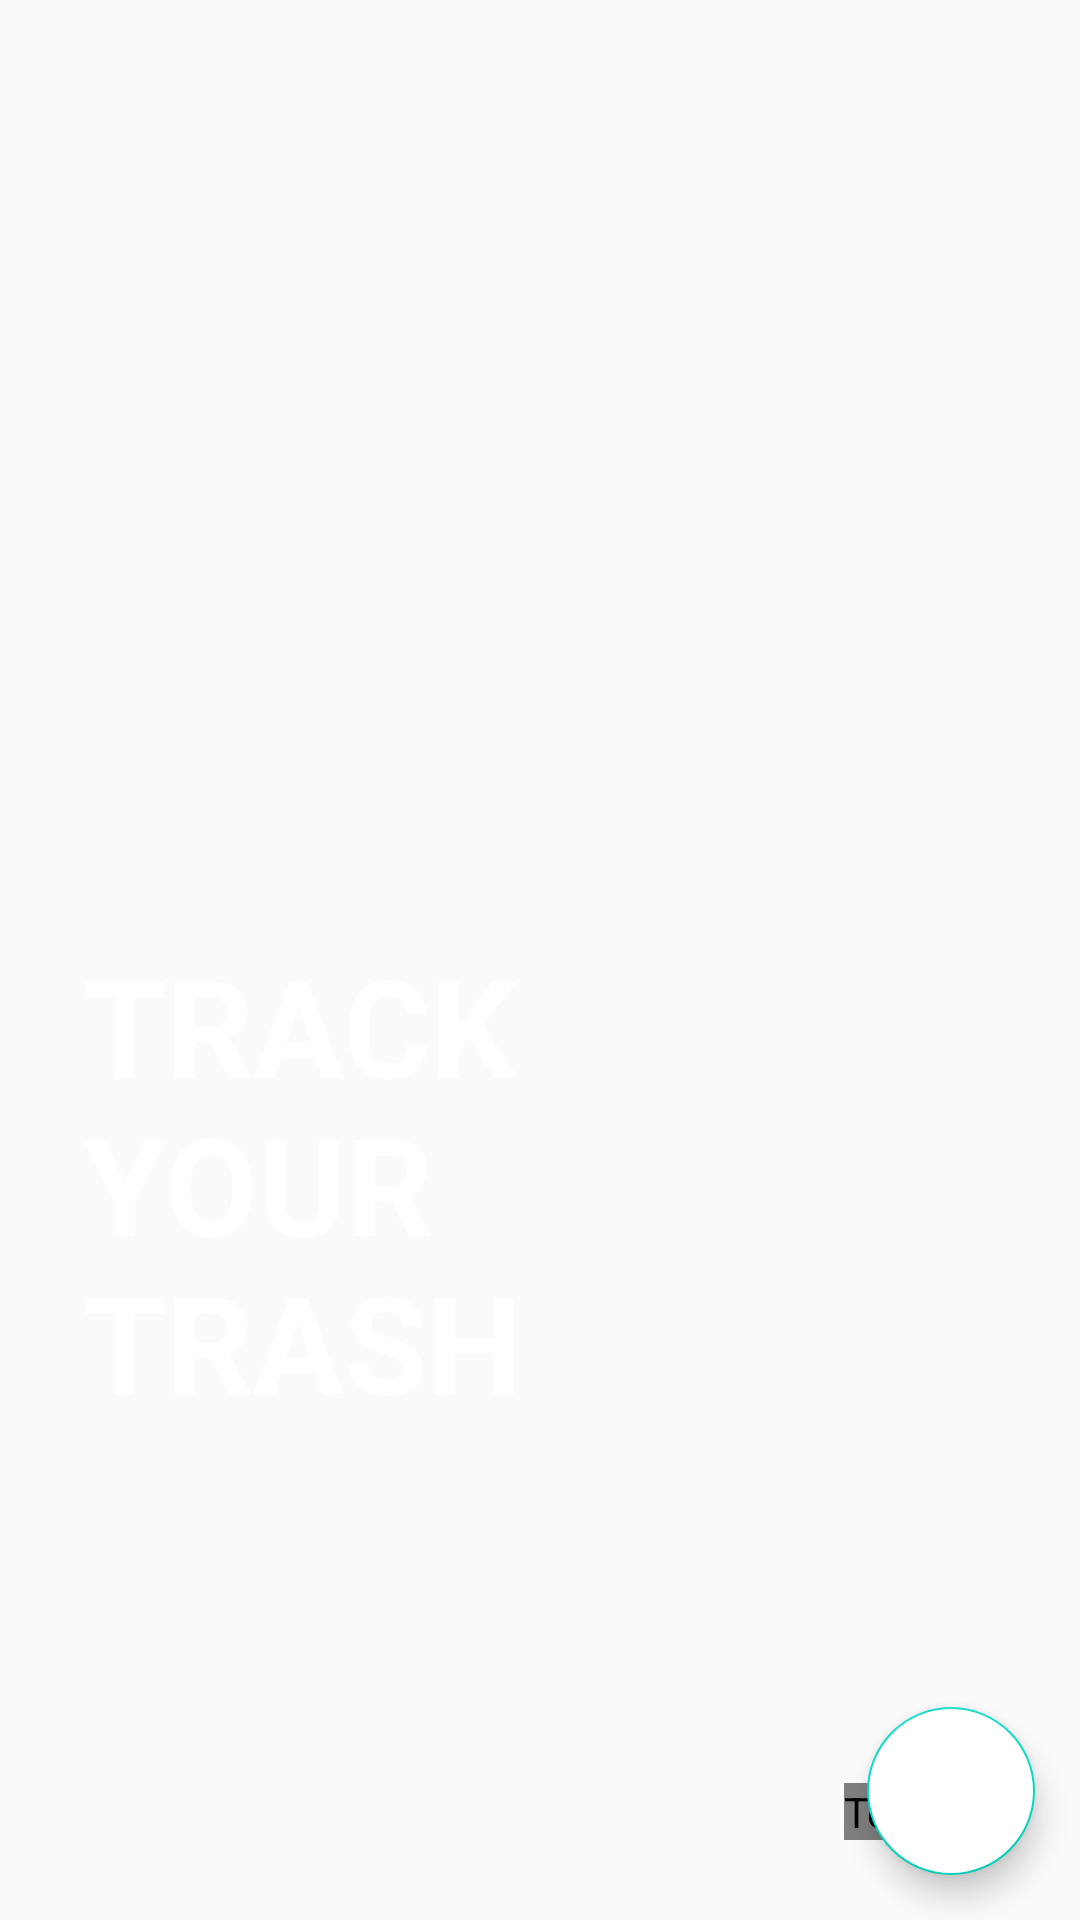

Android layout source for this screen:
<!-- AndroidManifest.xml: application theme Theme.BINALARM -->
<!-- res/layout/fragment_second1.xml -->
<?xml version="1.0" encoding="utf-8"?>
<androidx.constraintlayout.widget.ConstraintLayout xmlns:android="http://schemas.android.com/apk/res/android"
    xmlns:app="http://schemas.android.com/apk/res-auto"
    xmlns:tools="http://schemas.android.com/tools"
    android:layout_width="match_parent"
    android:layout_height="match_parent"
    tools:context=".second1">

    <ImageView
        android:id="@+id/imageView2"
        android:layout_width="wrap_content"
        android:layout_height="wrap_content"
        android:scaleX="2"
        android:scaleY="4"
        app:layout_constraintBottom_toBottomOf="parent"
        app:layout_constraintEnd_toEndOf="parent"
        app:layout_constraintStart_toStartOf="parent"
        app:layout_constraintTop_toTopOf="parent"
        app:srcCompat="@drawable/bin" />

    <TextView
        android:id="@+id/textView"
        android:layout_width="219dp"
        android:layout_height="176dp"
        android:text="TRACK YOUR TRASH "
        android:textColor="@color/white"
        android:textSize="45sp"
        android:textStyle="bold"
        app:layout_constraintBottom_toBottomOf="parent"
        app:layout_constraintEnd_toEndOf="parent"
        app:layout_constraintHorizontal_bias="0.197"
        app:layout_constraintStart_toStartOf="parent"
        app:layout_constraintTop_toTopOf="parent"
        app:layout_constraintVertical_bias="0.672" />


    <com.google.android.material.floatingactionbutton.FloatingActionButton
        android:id="@+id/fab"
        android:layout_width="wrap_content"
        android:layout_height="wrap_content"
        android:layout_margin="15dp"
        android:backgroundTint="@color/white"
        app:layout_constraintVertical_bias="1"
        app:layout_constraintHorizontal_bias="1"
        app:layout_constraintBottom_toBottomOf="parent"
        app:layout_constraintEnd_toEndOf="parent"
        app:layout_constraintStart_toStartOf="parent"
        app:layout_constraintTop_toTopOf="parent" />

    <TextView
        android:id="@+id/textView2"
        android:layout_width="wrap_content"
        android:layout_height="wrap_content"
        android:text="NEXT"
        android:textColor="@drawable/bin"
        app:layout_constraintBottom_toBottomOf="parent"
        app:layout_constraintEnd_toEndOf="parent"
        app:layout_constraintHorizontal_bias="0.928"
        app:layout_constraintStart_toStartOf="parent"
        app:layout_constraintTop_toTopOf="parent"
        app:layout_constraintVertical_bias="0.957" />


</androidx.constraintlayout.widget.ConstraintLayout>
<!-- resources referenced by this layout -->
<resources>
  <style name="Theme.BINALARM" parent="Theme.AppCompat.Light.DarkActionBar">
          
          <item name="colorPrimary">@color/purple_500</item>
          <item name="colorPrimaryDark">@color/purple_700</item>
          <item name="colorAccent">@color/teal_200</item>
          
      </style>
  <!-- not gathered from this repository: default colours our renderer supplied (Android Studio template values) -->
  <color name="purple_500">#FF6200EE</color>
  <color name="purple_700">#FF3700B3</color>
  <color name="teal_200">#FF03DAC5</color>
  <color name="white">#FFFFFFFF</color>
</resources>
